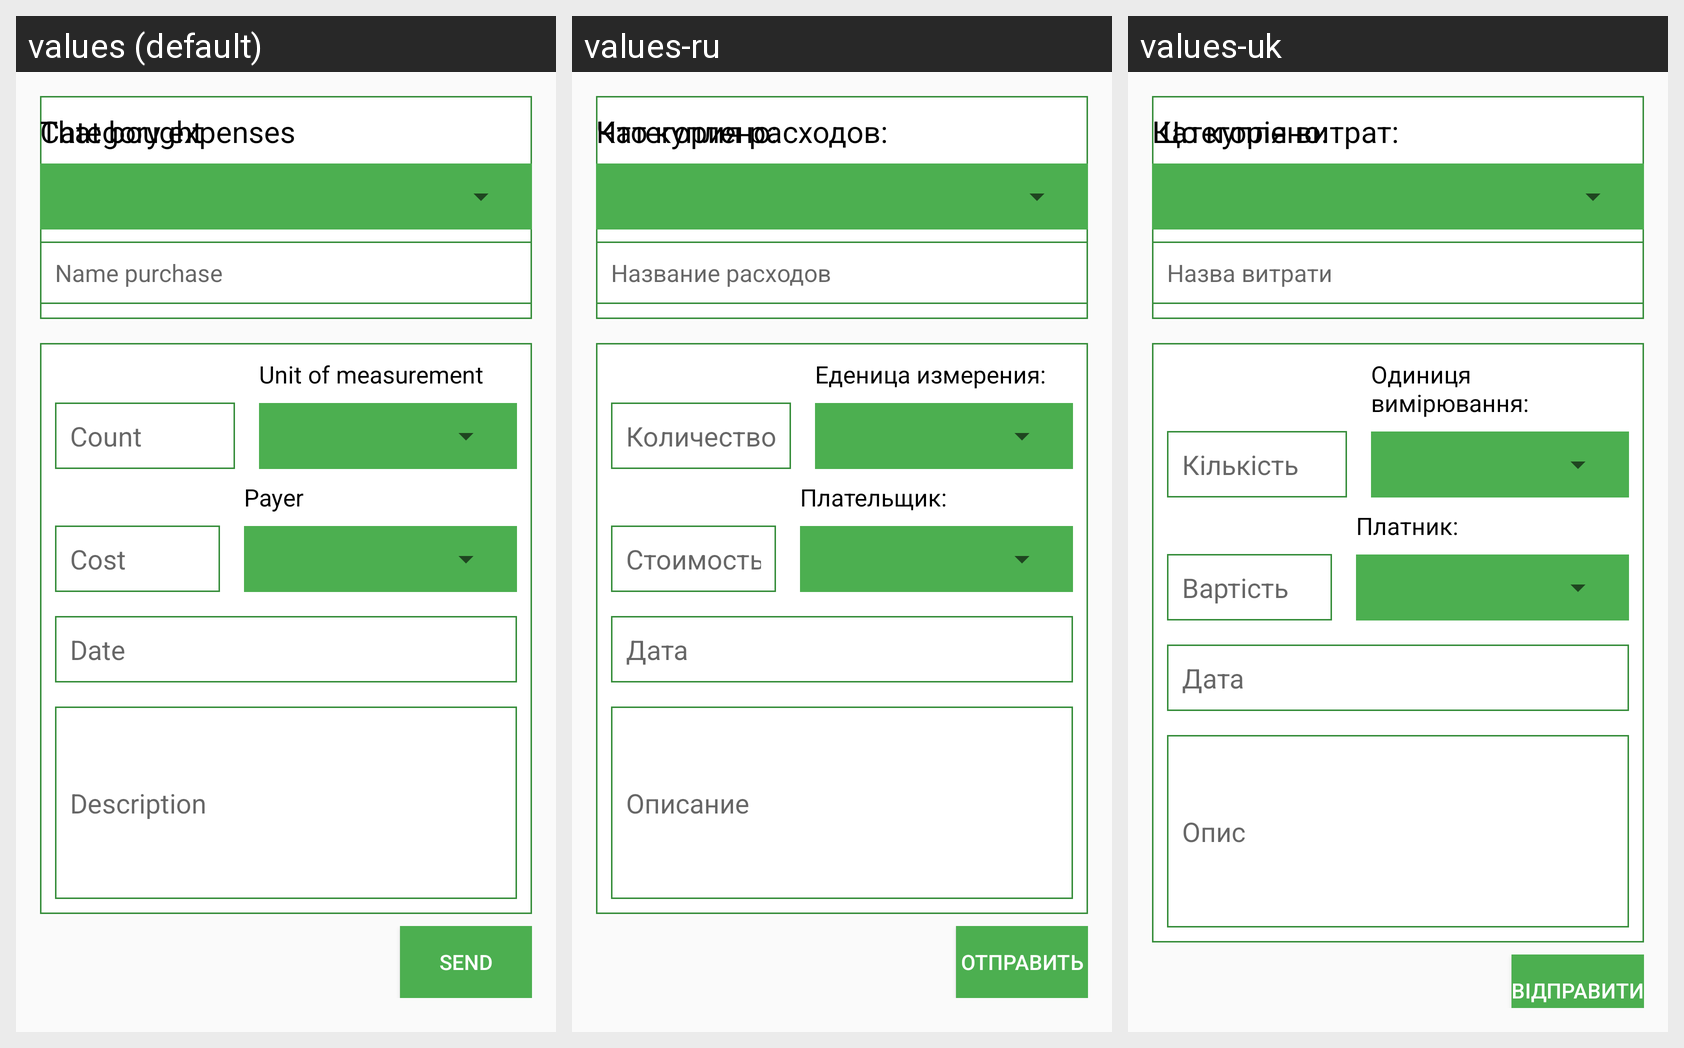

The Android screen above is rendered under several locales of the same app. Produce the string resources it draws, with the default and per-locale values.
Android screen res/layout/fragment_costs.xml rendered under 3 locales, left to right: values (default), values-ru, values-uk. Device: Nexus 5 (rendered at 1080×1920; each locale shown at half size, 540×960, under a caption strip naming it); theme AppTheme.
Strings drawn on this screen, with the default value and each locale's value (text and hints the layout hard-codes, and strings that could not be matched under every locale, appear in the picture but are not listed):

that_bought
  values: That bought
  values-ru: Что куплено:
  values-uk: Що куплено:

category_expenses
  values: Category expenses
  values-ru: Категория расходов:
  values-uk: Категорія витрат:

name_purchase
  values: Name purchase
  values-ru: Название расходов
  values-uk: Назва витрати

unit_of_measurement
  values: Unit of measurement
  values-ru: Еденица измерения:
  values-uk: Одиниця вимірювання:

count
  values: Count
  values-ru: Количество
  values-uk: Кількість

payer
  values: Payer
  values-ru: Плательщик:
  values-uk: Платник:

cost
  values: Cost
  values-ru: Стоимость
  values-uk: Вартість

date
  values: Date
  values-ru: Дата
  values-uk: Дата

description
  values: Description
  values-ru: Описание
  values-uk: Опис

send
  values: Send
  values-ru: Отправить
  values-uk: Відправити
